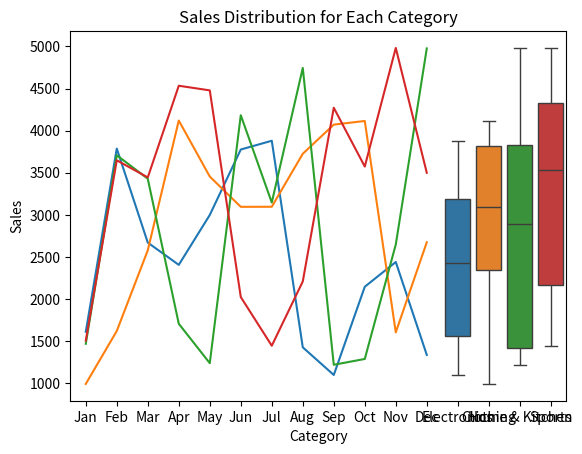

Write the Python code that produced this figure.
import numpy as np;
import pandas as pd;
import matplotlib.pyplot as plt;
import seaborn as sns;
roll_number = 102317081;
np.random.seed(roll_number);

sales_data = np.random.randint(1000,5001,size = (12,4));
months = ['Jan', 'Feb', 'Mar', 'Apr', 'May', 'Jun', 'Jul', 'Aug', 'Sep', 'Oct', 'Nov', 'Dec'];
categories = ['Electronics', 'Clothing', 'Home & Kitchen', 'Sports'];
df = pd.DataFrame(sales_data, columns = categories, index = months);
print(df);

print("First 5 rows of sales data: ");
print(df.head());
print("\nSummary statistis of the DataFrame: ");
print(df.describe());
df['Total Sales'] = df.sum(axis = 1);
category_total = df[categories].sum(axis = 0);
print("Total sales per category is\n",category_total);
print("\nTotal sales per month is\n",df['Total Sales']);
growth_rate = df[categories].pct_change() * 100;
print("Sales growth rate for each category is\n",growth_rate);
df['Growth Rate'] = df['Total Sales'].pct_change() * 100;
print("DataFrame with Total Sales and Growth Rate added\n",df[['Total Sales', 'Growth Rate']], "\n");
if roll_number % 2 == 0:  
    df['Electronics'] *= 0.90;  
    print("\nApplied 10% discount to Electronics category.")
else: 
    df['Clothing'] *= 0.85;
    print("\nApplied 15% discount to Clothing category.")
print("Updated DataFrame with Discounts\n");
print(df);

for it in categories:
    plt.plot(df.index,df[it]);
plt.title('Monthly Sales Trends for Each Category');
plt.xlabel('Month');
plt.ylabel('Sales');
plt.show();
sns.boxplot(data = df[categories]);
plt.title('Sales Distribution for Each Category');
plt.xlabel('Category');
plt.ylabel('Sales');
plt.show();